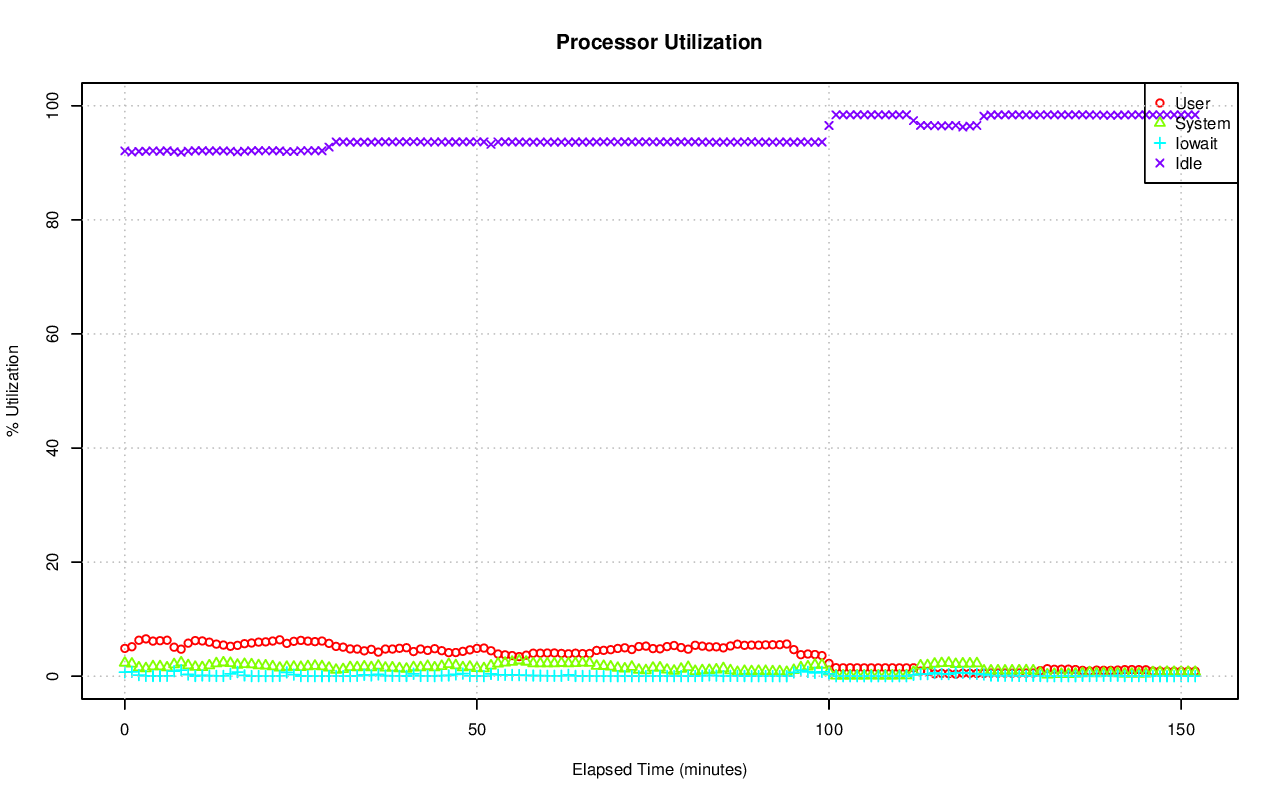

The file beside this chart, header and first rows:
# hostname; interval; timestamp; CPU; %user; %nice; %system; %iowait; %steal; %idle
axle; 60; 1418339314; -1; 4.87; 0.00; 2.34; 0.70; 0.00; 92.09
axle; 60; 1418339314; 0; 43.10; 0.00; 15.78; 2.13; 0.00; 38.99
axle; 60; 1418339314; 1; 5.36; 0.00; 6.19; 1.89; 0.00; 86.56
axle; 60; 1418339314; 2; 15.09; 0.00; 9.22; 1.39; 0.00; 74.30
axle; 60; 1418339314; 3; 6.79; 0.00; 3.02; 0.05; 0.00; 90.14
axle; 60; 1418339314; 4; 3.96; 0.00; 2.95; 1.06; 0.00; 92.03
axle; 60; 1418339314; 5; 3.95; 0.00; 1.67; 0.13; 0.00; 94.24
axle; 60; 1418339314; 6; 11.56; 0.00; 4.32; 4.22; 0.00; 79.90
axle; 60; 1418339314; 7; 5.08; 0.00; 2.55; 3.27; 0.00; 89.11
axle; 60; 1418339314; 8; 0.08; 0.00; 0.05; 0.00; 0.00; 99.87
axle; 60; 1418339314; 9; 10.33; 0.00; 4.78; 0.00; 0.00; 84.90
axle; 60; 1418339314; 10; 0.03; 0.00; 0.02; 0.00; 0.00; 99.95
axle; 60; 1418339314; 11; 0.03; 0.00; 0.05; 0.00; 0.00; 99.92
axle; 60; 1418339314; 12; 0.07; 0.00; 0.13; 0.00; 0.00; 99.80
axle; 60; 1418339314; 13; 0.03; 0.00; 0.07; 0.00; 0.00; 99.90
axle; 60; 1418339314; 14; 0.02; 0.00; 0.05; 0.00; 0.00; 99.93
axle; 60; 1418339314; 15; 0.03; 0.00; 0.03; 0.00; 0.00; 99.93
axle; 60; 1418339314; 16; 17.95; 0.00; 7.12; 2.09; 0.00; 72.85
axle; 60; 1418339314; 17; 10.50; 0.00; 8.17; 1.86; 0.00; 79.47
axle; 60; 1418339314; 18; 0.49; 0.00; 0.99; 1.19; 0.00; 97.33
axle; 60; 1418339314; 19; 0.62; 0.00; 0.87; 0.69; 0.00; 97.82
axle; 60; 1418339314; 20; 0.08; 0.00; 0.45; 0.40; 0.00; 99.06
axle; 60; 1418339314; 21; 0.00; 0.00; 0.27; 0.08; 0.00; 99.65
axle; 60; 1418339314; 22; 0.02; 0.00; 0.08; 0.15; 0.00; 99.75
axle; 60; 1418339314; 23; 0.00; 0.00; 0.02; 0.00; 0.00; 99.98
axle; 60; 1418339314; 24; 33.67; 0.00; 17.07; 9.63; 0.00; 39.64
axle; 60; 1418339314; 25; 37.66; 0.00; 13.23; 0.60; 0.00; 48.50
axle; 60; 1418339314; 26; 13.23; 0.00; 5.27; 1.78; 0.00; 79.72
axle; 60; 1418339314; 27; 7.57; 0.00; 6.08; 1.95; 0.00; 84.40
axle; 60; 1418339314; 28; 10.90; 0.00; 10.28; 5.90; 0.00; 72.92
axle; 60; 1418339314; 29; 32.89; 0.00; 12.03; 1.00; 0.00; 54.07
axle; 60; 1418339314; 30; 13.71; 0.00; 5.59; 1.16; 0.00; 79.54
axle; 60; 1418339314; 31; 15.64; 0.00; 4.87; 1.95; 0.00; 77.54
axle; 60; 1418339314; 32; 0.00; 0.00; 0.00; 0.00; 0.00; 100
axle; 60; 1418339314; 33; 0.40; 0.00; 0.65; 0.00; 0.00; 98.94
axle; 60; 1418339314; 34; 0.15; 0.00; 0.07; 0.00; 0.00; 99.78
axle; 60; 1418339314; 35; 2.26; 0.00; 0.99; 0.00; 0.00; 96.75
axle; 60; 1418339314; 36; 0.03; 0.00; 0.03; 0.00; 0.00; 99.93
axle; 60; 1418339314; 37; 0.00; 0.00; 0.03; 0.00; 0.00; 99.97
axle; 60; 1418339314; 38; 0.07; 0.00; 0.18; 0.00; 0.00; 99.75
axle; 60; 1418339314; 39; 0.00; 0.00; 0.00; 0.00; 0.00; 100
axle; 60; 1418339314; 40; 0.00; 0.00; 0.00; 0.00; 0.00; 100
axle; 60; 1418339314; 41; 0.13; 0.00; 0.13; 0.03; 0.00; 99.70
axle; 60; 1418339314; 42; 0.05; 0.00; 0.20; 0.00; 0.00; 99.75
axle; 60; 1418339314; 43; 0.02; 0.00; 0.02; 0.00; 0.00; 99.97
axle; 60; 1418339314; 44; 2.95; 0.00; 0.34; 0.03; 0.00; 96.68
axle; 60; 1418339314; 45; 0.08; 0.00; 0.02; 0.00; 0.00; 99.90
axle; 60; 1418339314; 46; 0.02; 0.00; 0.00; 0.00; 0.00; 99.98
axle; 60; 1418339314; 47; 0.03; 0.00; 0.02; 0.00; 0.00; 99.95
axle; 60; 1418339314; 48; 0.00; 0.00; 0.15; 0.30; 0.00; 99.55
axle; 60; 1418339314; 49; 0.55; 0.00; 0.65; 0.20; 0.00; 98.59
axle; 60; 1418339314; 50; 0.12; 0.00; 0.08; 0.00; 0.00; 99.80
axle; 60; 1418339314; 51; 3.78; 0.00; 1.62; 0.00; 0.00; 94.59
axle; 60; 1418339314; 52; 0.02; 0.00; 0.03; 0.00; 0.00; 99.95
axle; 60; 1418339314; 53; 0.05; 0.00; 0.10; 0.00; 0.00; 99.85
axle; 60; 1418339314; 54; 0.03; 0.00; 0.00; 0.00; 0.00; 99.97
axle; 60; 1418339314; 55; 0.07; 0.00; 0.05; 0.00; 0.00; 99.88
axle; 60; 1418339314; 56; 0.02; 0.00; 0.02; 0.00; 0.00; 99.97
axle; 60; 1418339314; 57; 0.22; 0.00; 0.60; 0.00; 0.00; 99.18
axle; 60; 1418339314; 58; 0.07; 0.00; 0.10; 0.00; 0.00; 99.83
... 9,885 more rows
